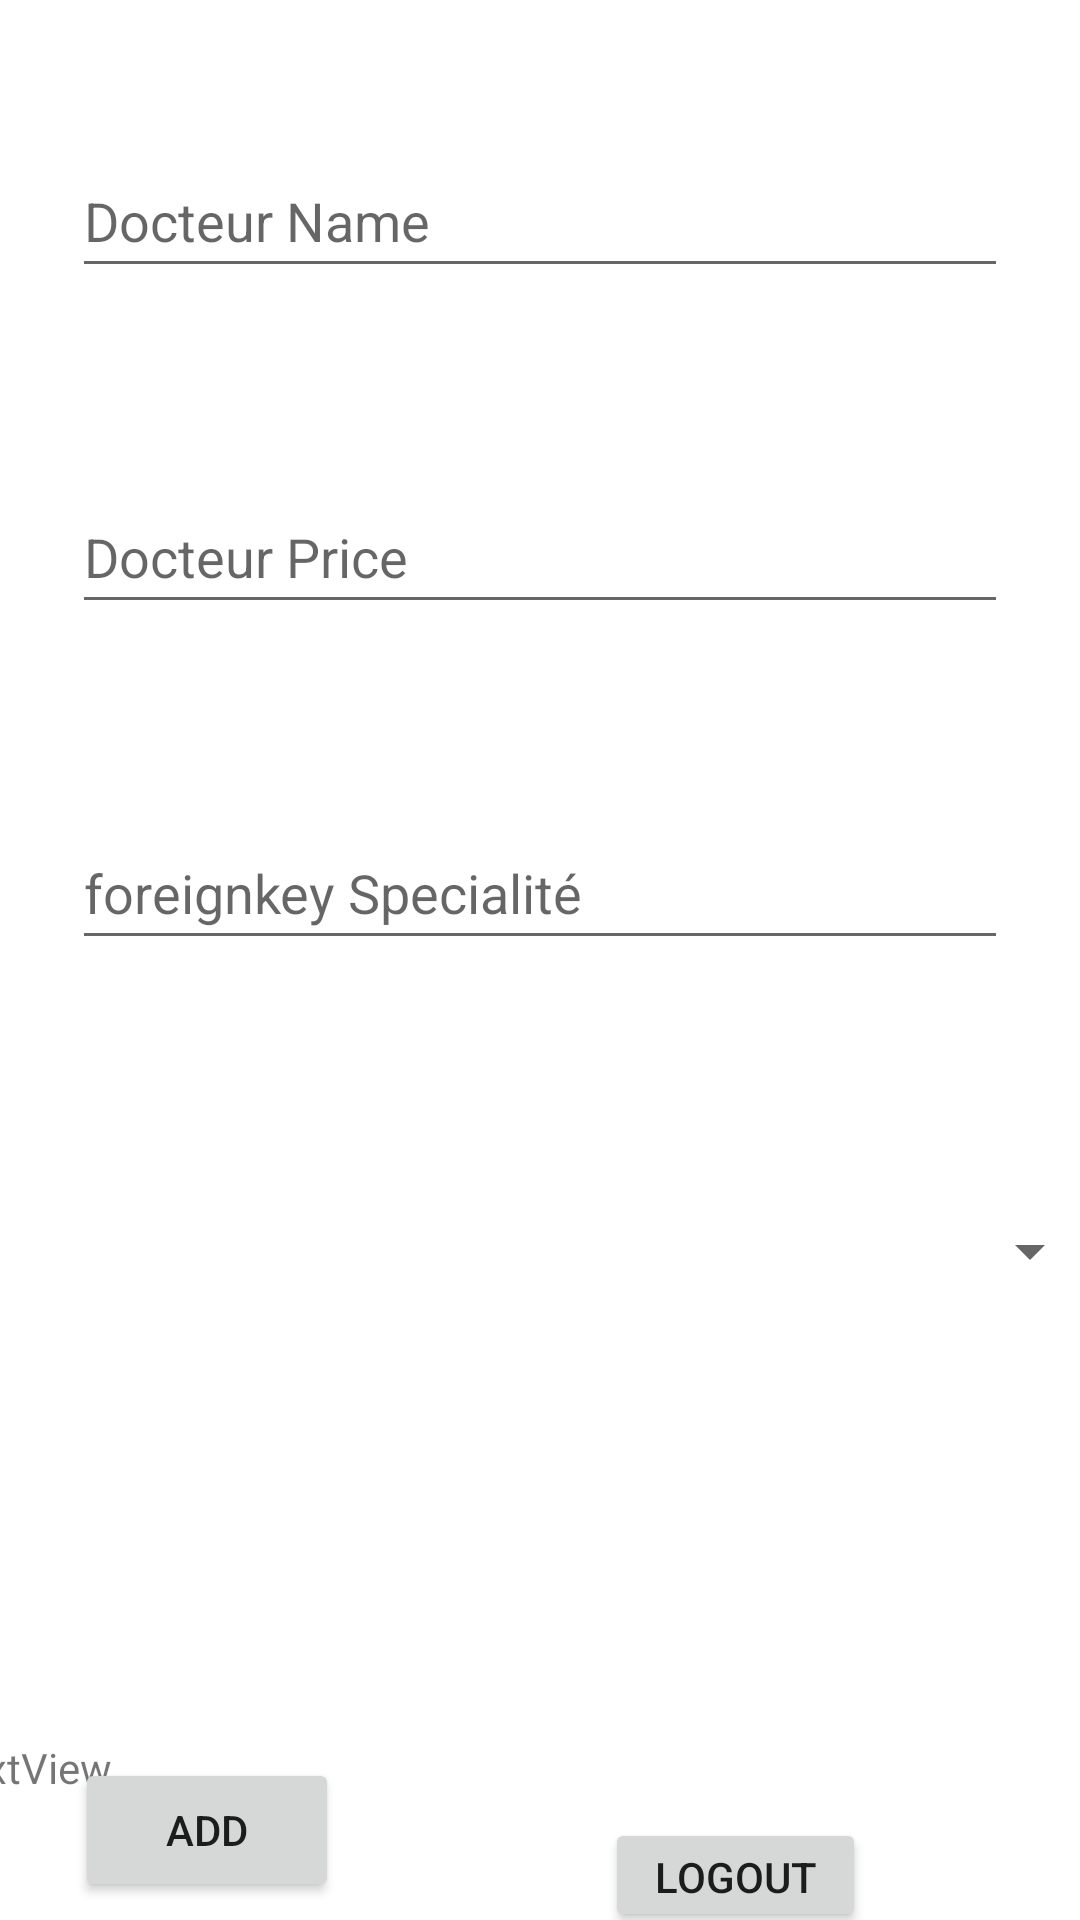

This screen was rendered from an Android layout file. Write that file and the resources it references.
<!-- AndroidManifest.xml: application theme Theme.Health1 -->
<!-- res/layout/activity_home.xml -->
<?xml version="1.0" encoding="utf-8"?>
<androidx.constraintlayout.widget.ConstraintLayout xmlns:android="http://schemas.android.com/apk/res/android"
    xmlns:app="http://schemas.android.com/apk/res-auto"
    xmlns:tools="http://schemas.android.com/tools"
    android:layout_width="match_parent"
    android:layout_height="match_parent"
    tools:context=".HomeActivity"
    >


    <EditText
        android:id="@+id/articleName"
        android:layout_width="0dp"
        android:layout_height="wrap_content"
        android:layout_marginStart="24dp"
        android:layout_marginTop="48dp"
        android:layout_marginEnd="24dp"
        android:ems="10"
        android:hint="Docteur Name"
        android:inputType="textPersonName"
        android:minHeight="48dp"
        app:layout_constraintEnd_toEndOf="parent"
        app:layout_constraintHorizontal_bias="0.497"
        app:layout_constraintStart_toStartOf="parent"
        app:layout_constraintTop_toTopOf="parent" />


    <EditText
        android:id="@+id/articlePrice"
        android:layout_width="0dp"
        android:layout_height="wrap_content"
        android:layout_marginTop="64dp"
        android:ems="10"
        android:hint="Docteur Price"
        android:inputType="number"
        android:minHeight="48dp"
        app:layout_constraintEnd_toEndOf="@+id/articleName"
        app:layout_constraintHorizontal_bias="0.0"
        app:layout_constraintStart_toStartOf="@+id/articleName"
        app:layout_constraintTop_toBottomOf="@+id/articleName" />

    <EditText
        android:id="@+id/foreign"
        android:layout_width="0dp"
        android:layout_height="wrap_content"
        android:layout_marginTop="64dp"
        android:ems="10"
        android:hint="foreignkey Specialité"
        android:inputType="number"
        android:minHeight="48dp"
        app:layout_constraintEnd_toEndOf="@+id/articlePrice"
        app:layout_constraintHorizontal_bias="0.0"
        app:layout_constraintStart_toStartOf="@+id/articlePrice"
        app:layout_constraintTop_toBottomOf="@+id/articlePrice" />



    <Spinner
        android:id="@+id/spinner"
        android:layout_width="374dp"
        android:layout_height="50dp"
        android:layout_marginTop="72dp"
        app:layout_constraintEnd_toEndOf="@+id/foreign"
        app:layout_constraintStart_toStartOf="@+id/foreign"
        app:layout_constraintTop_toBottomOf="@+id/foreign" />

    <Button
        android:id="@+id/add"
        android:layout_width="wrap_content"
        android:layout_height="wrap_content"
        android:layout_marginStart="32dp"
        android:layout_marginTop="144dp"
        android:text="Add"
        app:layout_constraintStart_toStartOf="@+id/spinner"
        app:layout_constraintTop_toBottomOf="@+id/spinner" />

    <TextView
        android:id="@+id/articles"
        android:layout_width="392dp"
        android:layout_height="33dp"
        android:layout_marginStart="4dp"
        android:layout_marginTop="28dp"
        android:text="TextView"
        app:layout_constraintBottom_toBottomOf="parent"
        app:layout_constraintEnd_toEndOf="@+id/spinner"
        app:layout_constraintHorizontal_bias="0.787"
        app:layout_constraintStart_toStartOf="@+id/spinner"
        app:layout_constraintTop_toBottomOf="@+id/spinner"
        app:layout_constraintVertical_bias="0.8" />

    <Button
        android:id="@+id/logout"
        android:layout_width="87dp"
        android:layout_height="38dp"
        android:layout_marginTop="164dp"
        android:text="Logout"
        app:layout_constraintEnd_toEndOf="parent"
        app:layout_constraintHorizontal_bias="0.555"
        app:layout_constraintStart_toEndOf="@+id/add"
        app:layout_constraintTop_toBottomOf="@+id/spinner" />
</androidx.constraintlayout.widget.ConstraintLayout>
<!-- resources referenced by this layout -->
<resources>
  <style name="Theme.Health1" parent="Theme.MaterialComponents.DayNight.DarkActionBar">
          
          <item name="colorPrimary">@color/purple_500</item>
          <item name="colorPrimaryVariant">@color/purple_700</item>
          <item name="colorOnPrimary">@color/white</item>
          
          <item name="colorSecondary">@color/teal_200</item>
          <item name="colorSecondaryVariant">@color/teal_700</item>
          <item name="colorOnSecondary">@color/black</item>
          
          <item name="android:statusBarColor">?attr/colorPrimaryVariant</item>
          
      </style>
  <color name="purple_500">#FF6200EE</color>
  <color name="purple_700">#FF3700B3</color>
  <color name="white">#FFFFFFFF</color>
  <color name="teal_200">#FF03DAC5</color>
  <color name="teal_700">#FF018786</color>
  <color name="black">#FF000000</color>
</resources>
